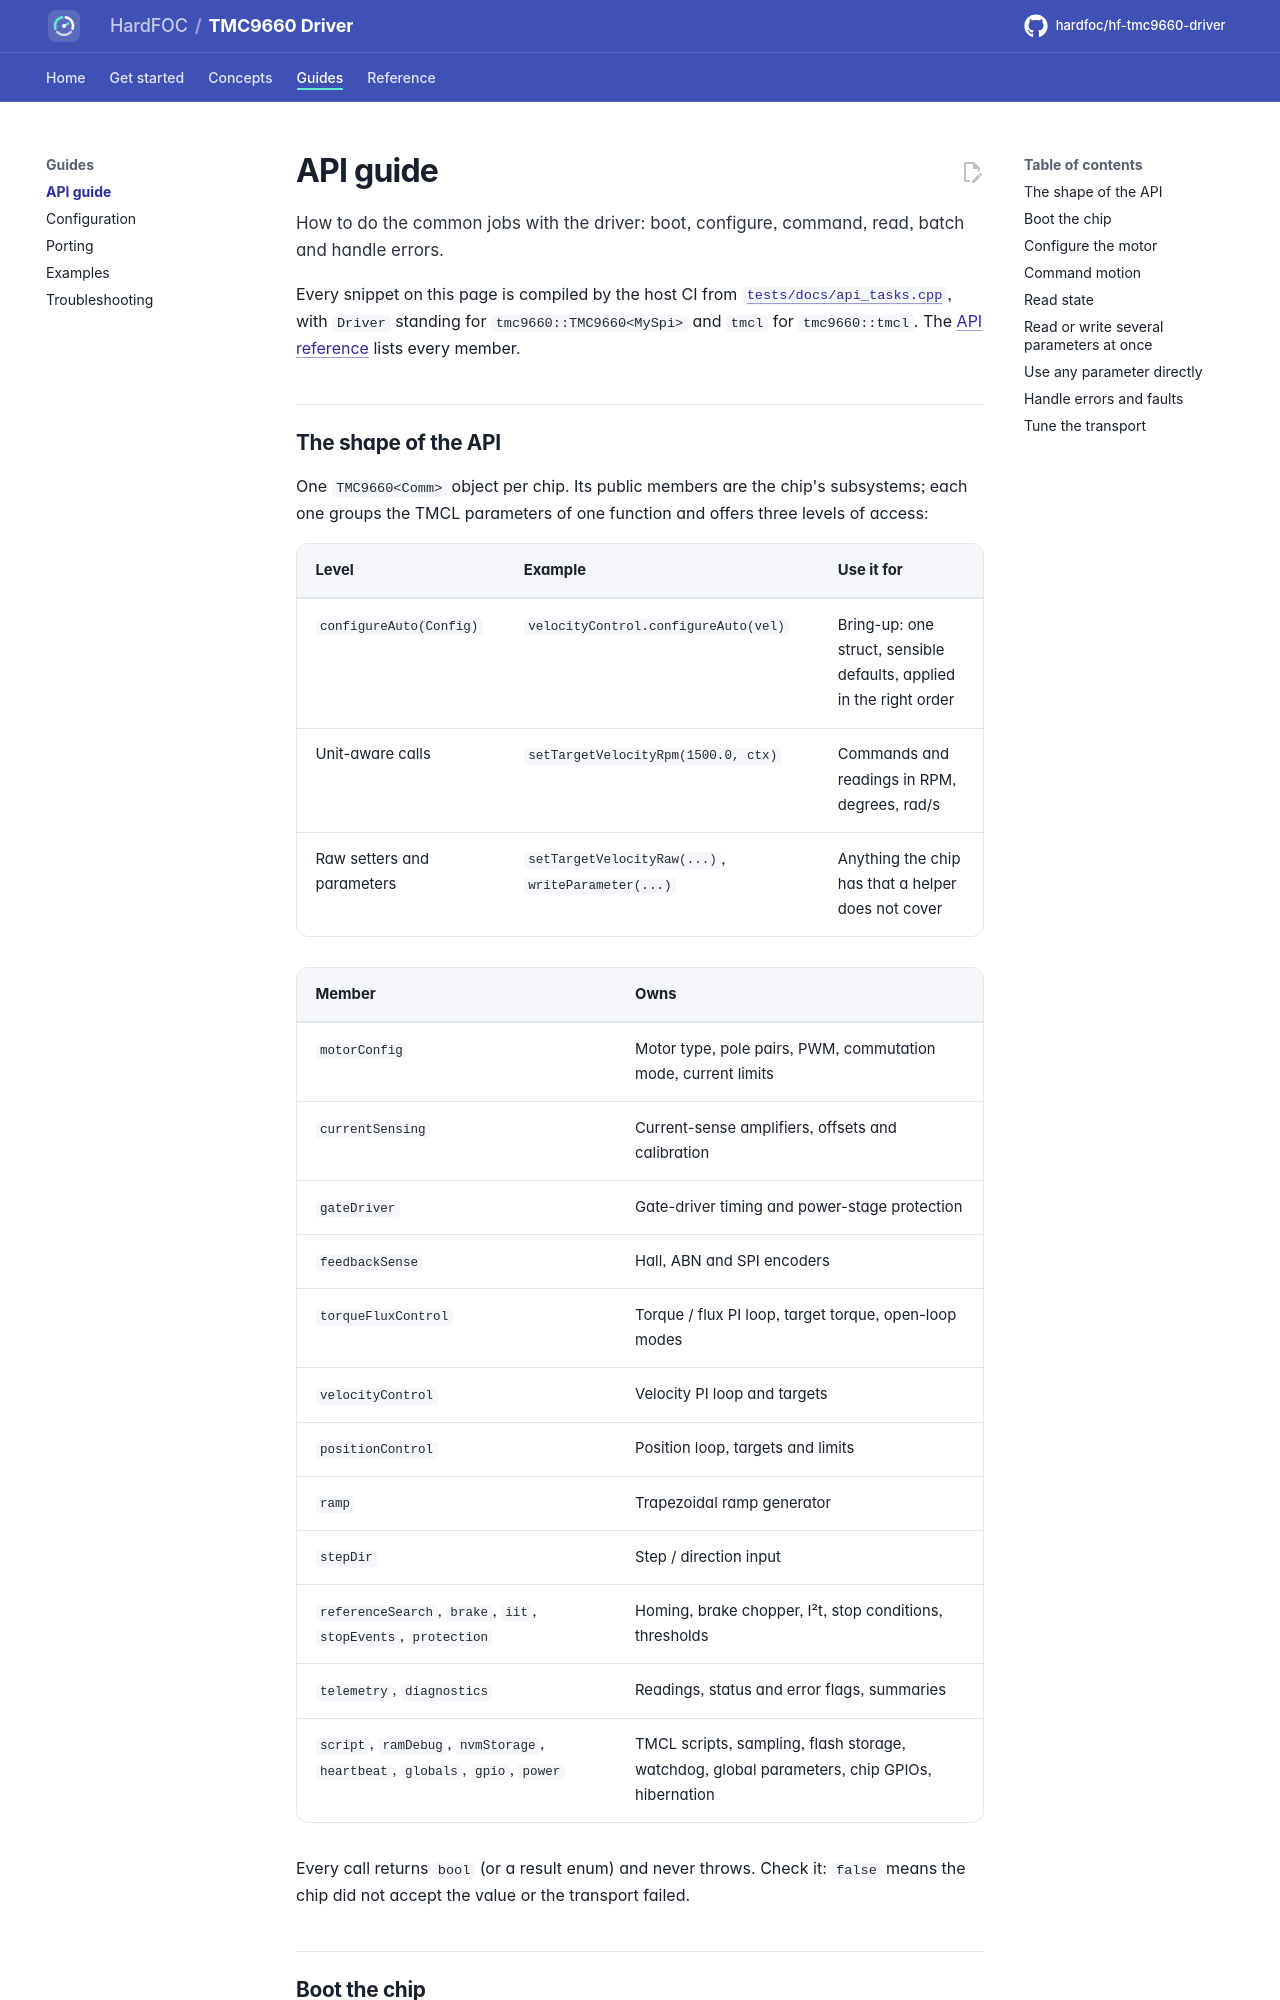

repository: hardfoc/hf-tmc9660-driver · page: dev/api-guide/index.html · generator: mkdocs

# API guide

How to do the common jobs with the driver: boot, configure, command, read, batch and handle errors.

Every snippet on this page is compiled by the host CI from
[`tests/docs/api_tasks.cpp`](../tests/docs/api_tasks.cpp), with `Driver` standing for `tmc9660::TMC9660<MySpi>`
and `tmcl` for `tmc9660::tmcl`. The [API reference](api-reference.md) lists every member.
